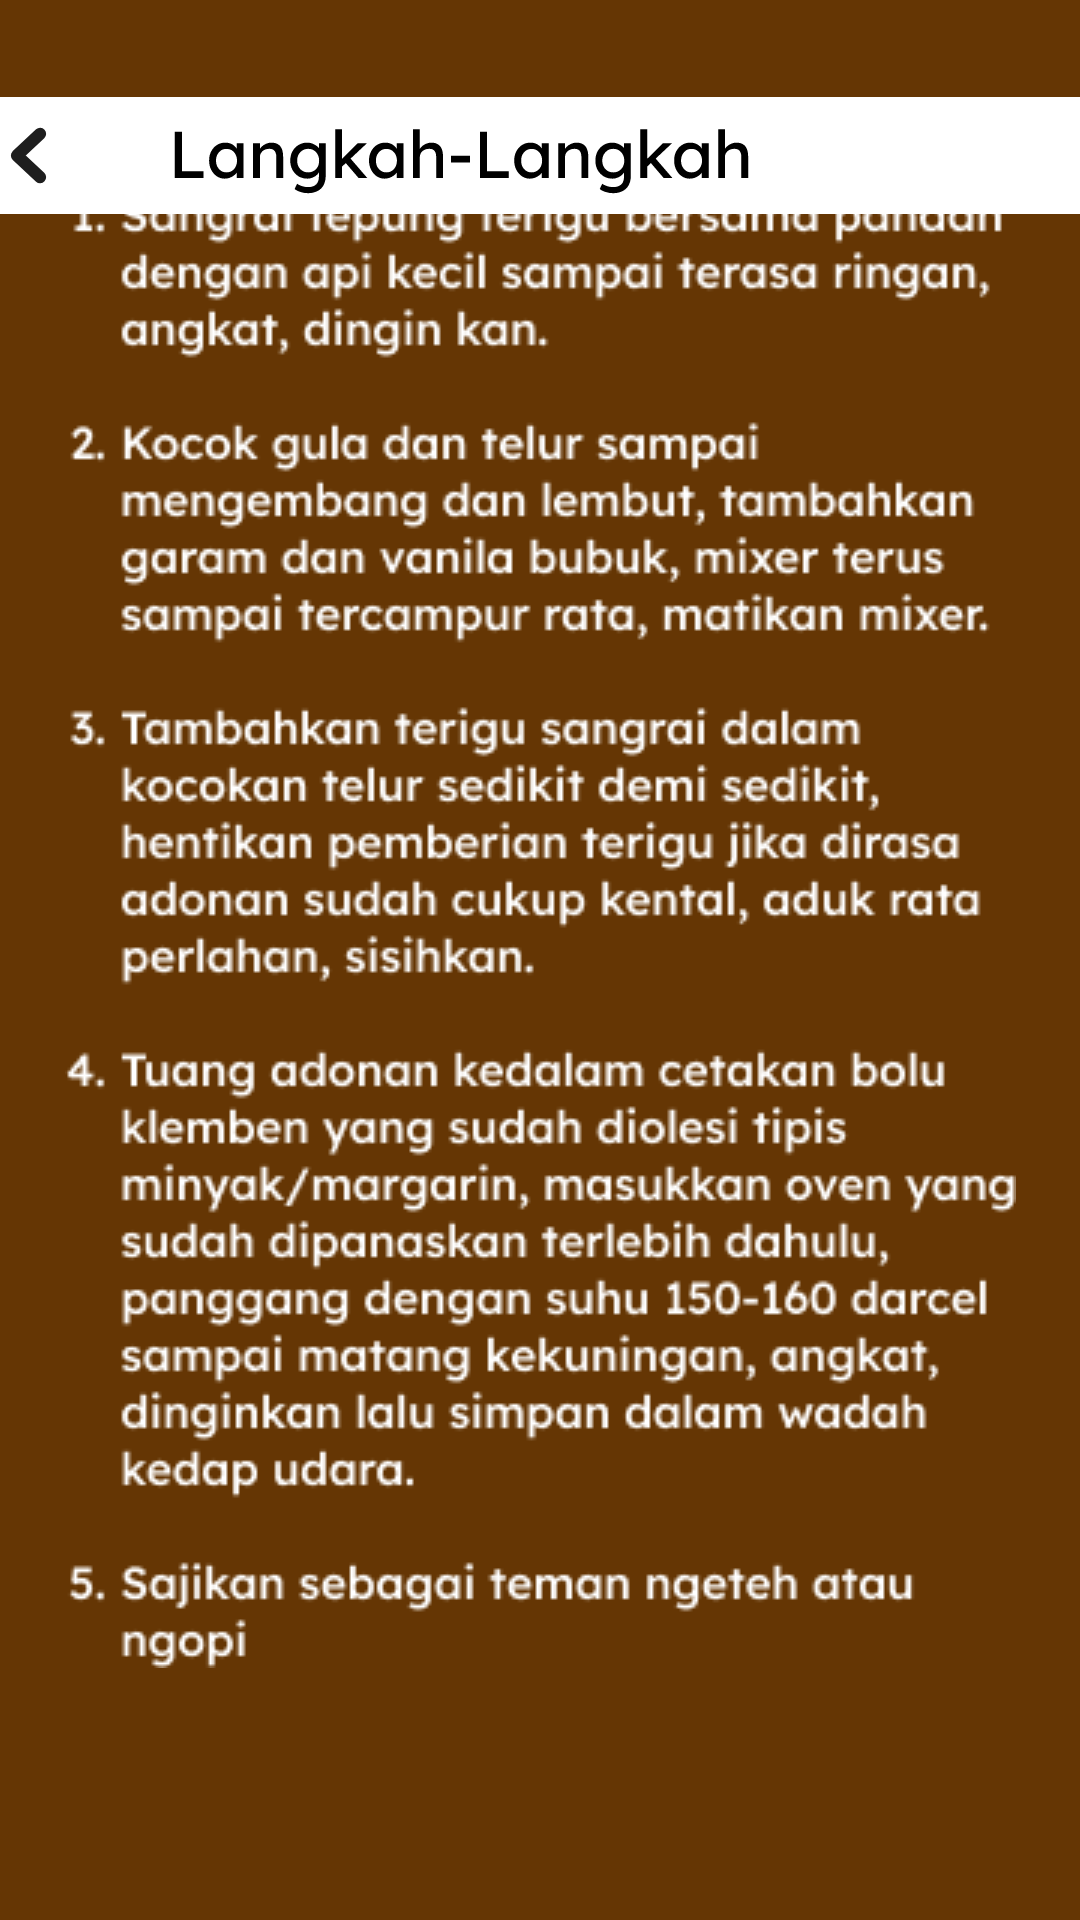

Produce the Android XML layout that renders to this screen, including the resource entries it uses.
<!-- AndroidManifest.xml: application theme Theme.Boluku -->
<!-- res/layout/activity_langkah_bolu_klemben.xml -->
<?xml version="1.0" encoding="utf-8"?>
<android.support.constraint.ConstraintLayout xmlns:android="http://schemas.android.com/apk/res/android"
    xmlns:app="http://schemas.android.com/apk/res-auto"
    xmlns:tools="http://schemas.android.com/tools"
    android:layout_width="match_parent"
    android:layout_height="match_parent"
    android:background="@color/cokelat"
    tools:context=".langkah_bolu_klemben">

    <ImageButton
        android:id="@+id/imageButton29"
        android:layout_width="wrap_content"
        android:layout_height="wrap_content"
        app:layout_constraintBottom_toBottomOf="parent"
        app:layout_constraintStart_toStartOf="parent"
        app:layout_constraintTop_toTopOf="parent"
        app:layout_constraintVertical_bias="0.054"
        android:background="@drawable/riple_abuabu"
        app:srcCompat="@drawable/tombol_langkah2" />

    <ImageView
        android:id="@+id/imageView13"
        android:layout_width="wrap_content"
        android:layout_height="wrap_content"
        app:layout_constraintBottom_toBottomOf="parent"
        app:layout_constraintEnd_toEndOf="parent"
        app:layout_constraintStart_toStartOf="parent"
        app:layout_constraintTop_toTopOf="parent"
        app:layout_constraintVertical_bias="0.437"
        app:srcCompat="@drawable/text_langkah_bolu_klemben" />
</android.support.constraint.ConstraintLayout>
<!-- resources referenced by this layout -->
<resources>
  <color name="cokelat">#653604</color>
  <!-- drawable text_langkah_bolu_klemben: png bitmap (drawable-v24, 35031 bytes) -->
  <!-- drawable tombol_langkah2: vector/xml drawable (drawable, 11113 chars, omitted) -->
  <style name="Theme.Boluku" parent="Theme.AppCompat.Light.NoActionBar">
          
          <item name="colorPrimary">@color/purple_500</item>
          <item name="colorPrimaryDark">@color/cokelat</item>
          <item name="colorAccent">@color/teal_200</item>
          
      </style>
  <color name="purple_500">#FF6200EE</color>
  <color name="teal_200">#FF03DAC5</color>
</resources>
